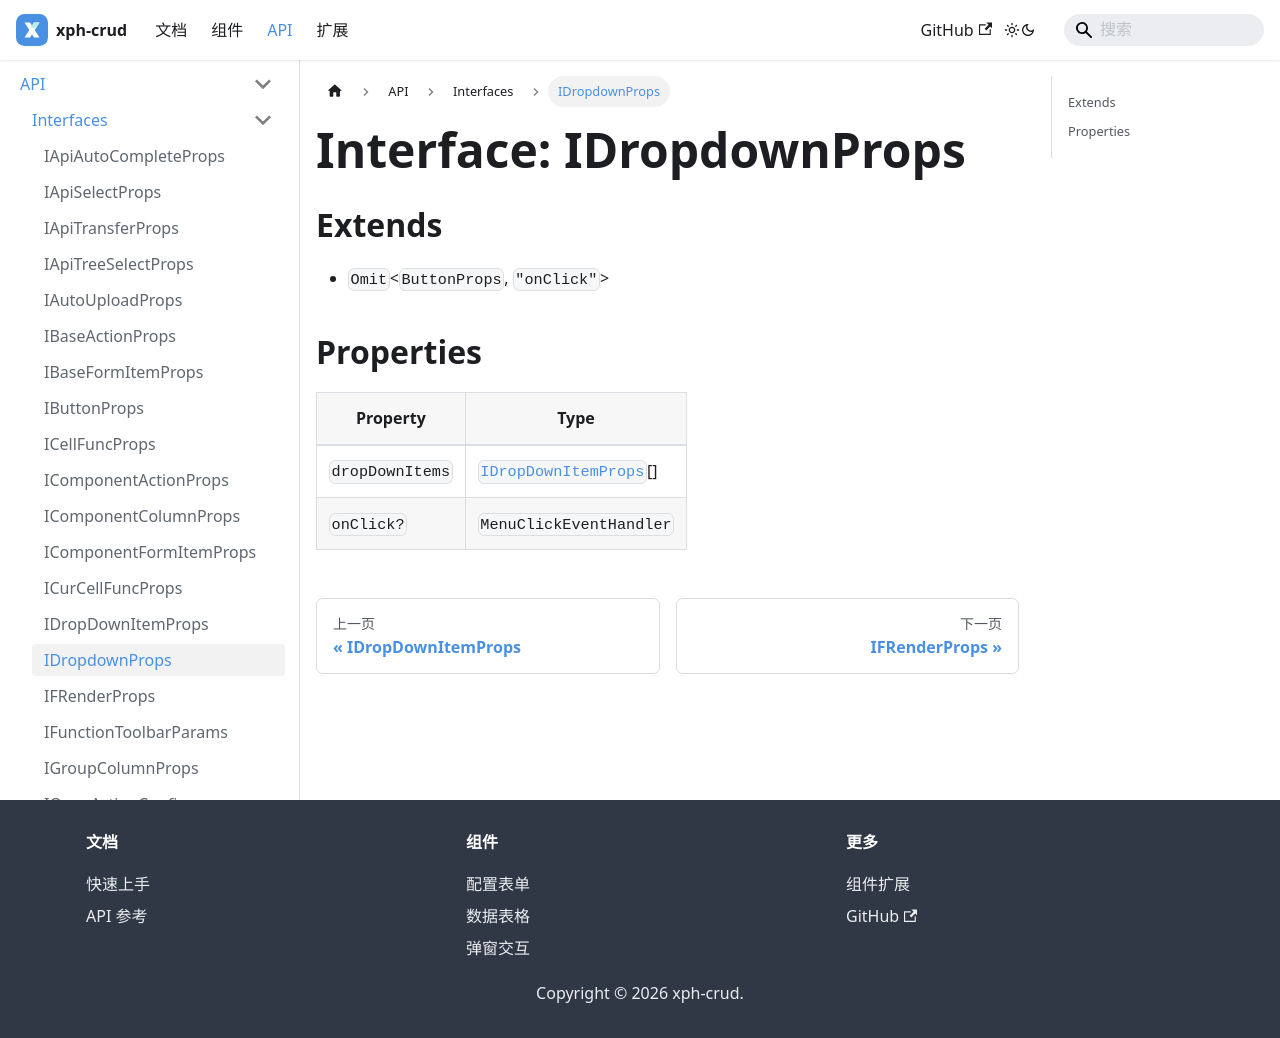

repository: XiaoPiHong/xph-crud · page: docs/api/interfaces/IDropdownProps/index.html · generator: docusaurus

# Interface: IDropdownProps

## Extends

- `Omit`\<`ButtonProps`, `"onClick"`\>

## Properties

| Property | Type |
| ------ | ------ |
| `dropDownItems` | [`IDropDownItemProps`](IDropDownItemProps.md)[] |
| `onClick?` | `MenuClickEventHandler` |
